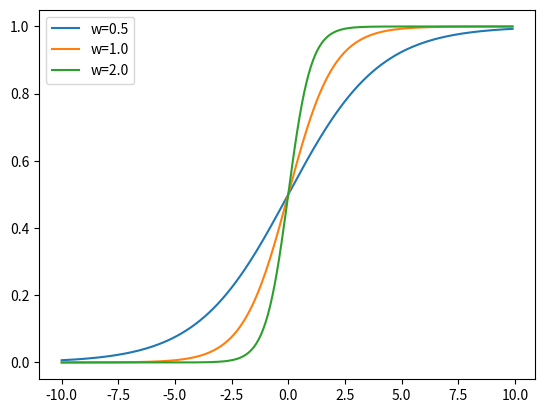

The matplotlib source for this figure:
import matplotlib.pyplot as plt
import numpy as np

label = 'w=%.1f'
label1 = 'w={:.1f}'
w1 = 0.5
w2 = 1.0
w3 = 2.0
# l1 = label % w1
# print(l1)
l1 = label1.format(w1)
l2 = label % w2
l3 = label % w3
x = np.arange(-10, 10, 0.1)
for w, l in zip([w1, w2, w3], [l1, l2, l3]):
    f = 1 / (1 + np.exp(-x * w + 0))
    plt.plot(x, f, label=l)
plt.legend(loc=2)
plt.show()